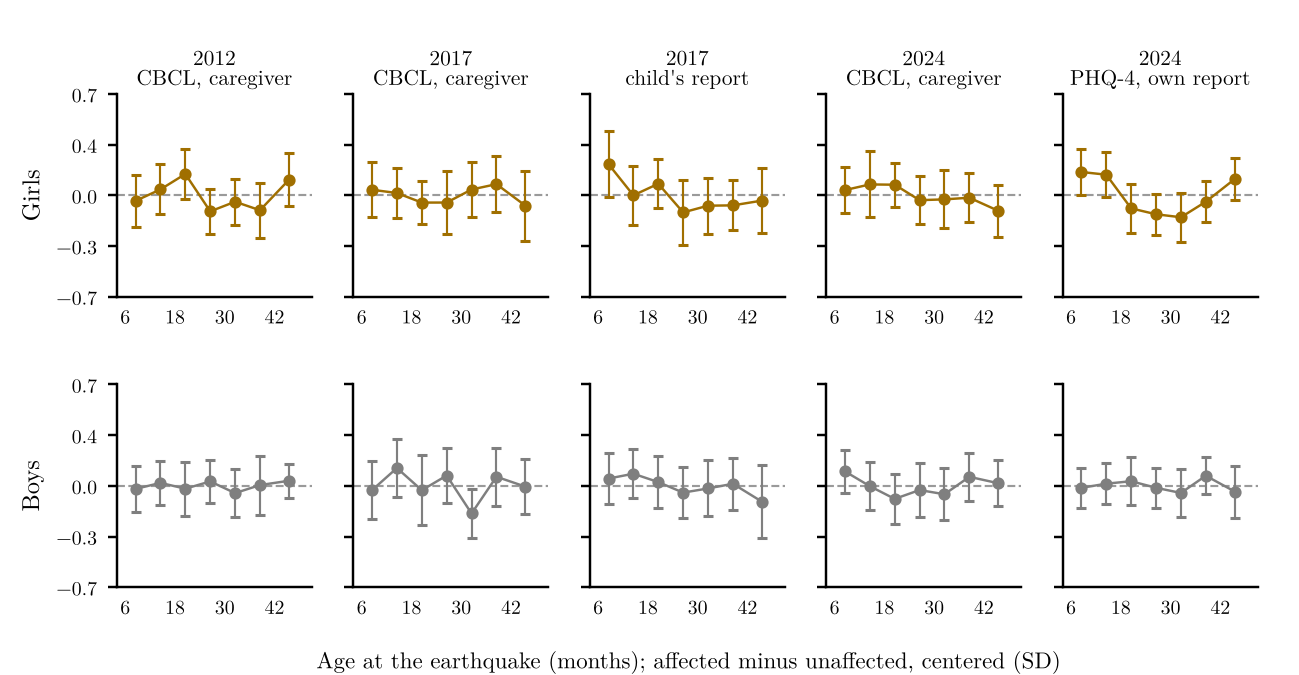

The table this chart was drawn from, first rows:
medida, grupo, b, se, p, n, b_bal, se_bal, p_conjunta, t6-11, t12-17, t18-23, t24-29, t30-35, t36-41, t42-49
z_int12, chicas, -0.04481, 0.1077, 0.6774, 4053, -0.04405, 0.1283, 0.2145, -0.0383, 0.04095, 0.1474, -0.1108, -0.04425, -0.103, 0.108
z_int12, chicos, -0.02786, 0.09284, 0.7641, 4087, 0.05919, 0.09971, 0.987, -0.02125, 0.02033, -0.0196, 0.03031, -0.05018, 0.005226, 0.03516
z_int17, chicas, 0.04451, 0.1128, 0.6932, 3533, -0.008602, 0.1477, 0.9437, 0.0384, 0.01599, -0.0501, -0.04984, 0.04016, 0.07728, -0.07188
z_int17, chicos, -0.03804, 0.1198, 0.7508, 3650, -0.07776, 0.1344, 0.2109, -0.02982, 0.1231, -0.03034, 0.07112, -0.1911, 0.06273, -0.005658
malestar17, chicas, 0.2488, 0.1353, 0.06591, 3510, 0.2716, 0.1159, 0.4789, 0.2153, -3.0364415906800057e-05, 0.07994, -0.1179, -0.07154, -0.0693, -0.03649
malestar17, chicos, 0.06144, 0.1053, 0.5595, 3603, 0.06074, 0.1218, 0.8808, 0.05031, 0.08363, 0.0259, -0.04673, -0.01808, 0.01427, -0.1093
z_cbcl, chicas, 0.04571, 0.09513, 0.6308, 4946, 0.0561, 0.1197, 0.8331, 0.03637, 0.07527, 0.07336, -0.03349, -0.02793, -0.0165, -0.1071
z_cbcl, chicos, 0.1115, 0.08997, 0.2151, 5024, 0.04171, 0.1184, 0.748, 0.09977, -0.002338, -0.09015, -0.02905, -0.05833, 0.0623, 0.0178
z_phq4, chicas, 0.1805, 0.09657, 0.06163, 4961, 0.202, 0.1246, 0.02919, 0.1612, 0.1425, -0.09023, -0.1308, -0.1515, -0.04429, 0.1131
z_phq4, chicos, -0.01624, 0.08317, 0.8451, 5035, 0.03351, 0.09229, 0.9047, -0.01392, 0.01493, 0.03181, -0.01352, -0.04919, 0.06975, -0.03986
